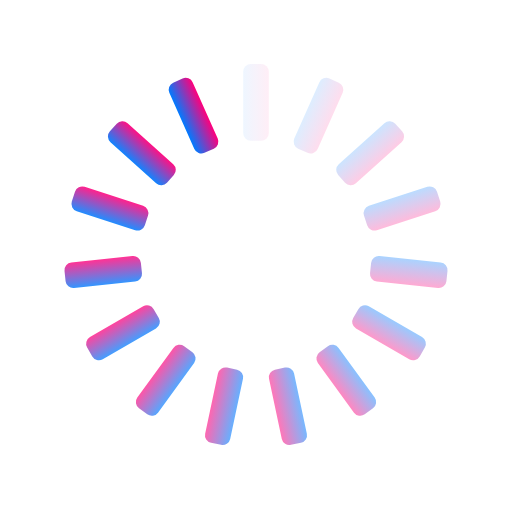
t = 0.00 s
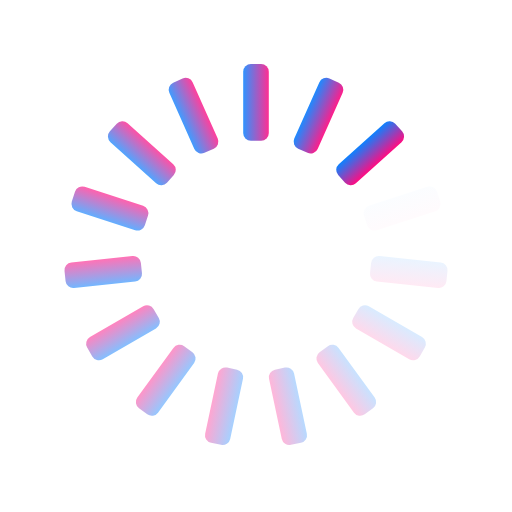
t = 0.25 s
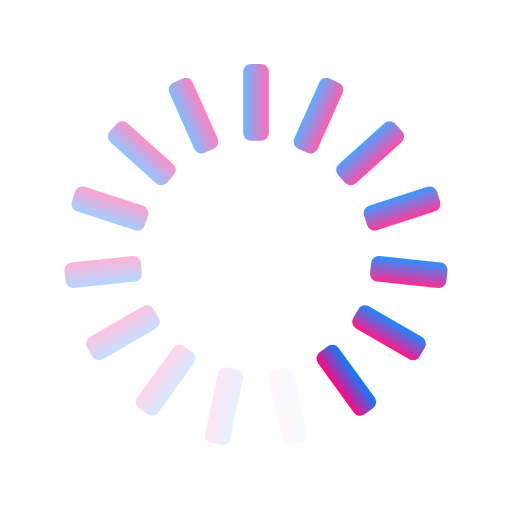
t = 0.50 s
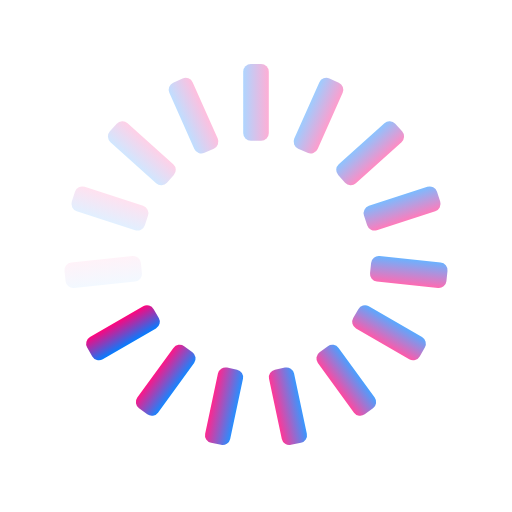
t = 0.75 s

The animated SVG that drew these frames (rendered in a browser with its animation timeline set to each time). Animation: 15 SMIL elements (animate=15); one cycle of 1.00 s, repeats indefinitely.

<svg xmlns="http://www.w3.org/2000/svg" xmlns:xlink="http://www.w3.org/1999/xlink" style="margin:auto;background:transparent;display:block;" width="200px" height="200px" viewBox="0 0 100 100" preserveAspectRatio="xMidYMid">
<defs>
  <linearGradient id="logoGradient" x1="0%" y1="0%" x2="100%" y2="0%">
    <stop offset="0%" style="stop-color:#007bff; stop-opacity:1"/> <!-- Blue -->
    <stop offset="100%" style="stop-color:#ff007b; stop-opacity:1"/> <!-- Pink -->
  </linearGradient>
</defs>
<g transform="rotate(0 50 50)">
  <rect x="47.5" y="12.5" rx="1.5" ry="1.5" width="5" height="15" fill="url(#logoGradient)">
    <animate attributeName="opacity" values="1;0" keyTimes="0;1" dur="1s" begin="-0.9333333333333333s" repeatCount="indefinite"/>
  </rect>
</g>
<g transform="rotate(24 50 50)">
  <rect x="47.5" y="12.5" rx="1.5" ry="1.5" width="5" height="15" fill="url(#logoGradient)">
    <animate attributeName="opacity" values="1;0" keyTimes="0;1" dur="1s" begin="-0.8666666666666667s" repeatCount="indefinite"/>
  </rect>
</g>
<g transform="rotate(48 50 50)">
  <rect x="47.5" y="12.5" rx="1.5" ry="1.5" width="5" height="15" fill="url(#logoGradient)">
    <animate attributeName="opacity" values="1;0" keyTimes="0;1" dur="1s" begin="-0.8s" repeatCount="indefinite"/>
  </rect>
</g>
<g transform="rotate(72 50 50)">
  <rect x="47.5" y="12.5" rx="1.5" ry="1.5" width="5" height="15" fill="url(#logoGradient)">
    <animate attributeName="opacity" values="1;0" keyTimes="0;1" dur="1s" begin="-0.7333333333333333s" repeatCount="indefinite"/>
  </rect>
</g>
<g transform="rotate(96 50 50)">
  <rect x="47.5" y="12.5" rx="1.5" ry="1.5" width="5" height="15" fill="url(#logoGradient)">
    <animate attributeName="opacity" values="1;0" keyTimes="0;1" dur="1s" begin="-0.6666666666666666s" repeatCount="indefinite"/>
  </rect>
</g>
<g transform="rotate(120 50 50)">
  <rect x="47.5" y="12.5" rx="1.5" ry="1.5" width="5" height="15" fill="url(#logoGradient)">
    <animate attributeName="opacity" values="1;0" keyTimes="0;1" dur="1s" begin="-0.6s" repeatCount="indefinite"/>
  </rect>
</g>
<g transform="rotate(144 50 50)">
  <rect x="47.5" y="12.5" rx="1.5" ry="1.5" width="5" height="15" fill="url(#logoGradient)">
    <animate attributeName="opacity" values="1;0" keyTimes="0;1" dur="1s" begin="-0.5333333333333333s" repeatCount="indefinite"/>
  </rect>
</g>
<g transform="rotate(168 50 50)">
  <rect x="47.5" y="12.5" rx="1.5" ry="1.5" width="5" height="15" fill="url(#logoGradient)">
    <animate attributeName="opacity" values="1;0" keyTimes="0;1" dur="1s" begin="-0.4666666666666667s" repeatCount="indefinite"/>
  </rect>
</g>
<g transform="rotate(192 50 50)">
  <rect x="47.5" y="12.5" rx="1.5" ry="1.5" width="5" height="15" fill="url(#logoGradient)">
    <animate attributeName="opacity" values="1;0" keyTimes="0;1" dur="1s" begin="-0.4s" repeatCount="indefinite"/>
  </rect>
</g>
<g transform="rotate(216 50 50)">
  <rect x="47.5" y="12.5" rx="1.5" ry="1.5" width="5" height="15" fill="url(#logoGradient)">
    <animate attributeName="opacity" values="1;0" keyTimes="0;1" dur="1s" begin="-0.3333333333333333s" repeatCount="indefinite"/>
  </rect>
</g>
<g transform="rotate(240 50 50)">
  <rect x="47.5" y="12.5" rx="1.5" ry="1.5" width="5" height="15" fill="url(#logoGradient)">
    <animate attributeName="opacity" values="1;0" keyTimes="0;1" dur="1s" begin="-0.26666666666666666s" repeatCount="indefinite"/>
  </rect>
</g>
<g transform="rotate(264 50 50)">
  <rect x="47.5" y="12.5" rx="1.5" ry="1.5" width="5" height="15" fill="url(#logoGradient)">
    <animate attributeName="opacity" values="1;0" keyTimes="0;1" dur="1s" begin="-0.2s" repeatCount="indefinite"/>
  </rect>
</g>
<g transform="rotate(288 50 50)">
  <rect x="47.5" y="12.5" rx="1.5" ry="1.5" width="5" height="15" fill="url(#logoGradient)">
    <animate attributeName="opacity" values="1;0" keyTimes="0;1" dur="1s" begin="-0.13333333333333333s" repeatCount="indefinite"/>
  </rect>
</g>
<g transform="rotate(312 50 50)">
  <rect x="47.5" y="12.5" rx="1.5" ry="1.5" width="5" height="15" fill="url(#logoGradient)">
    <animate attributeName="opacity" values="1;0" keyTimes="0;1" dur="1s" begin="-0.06666666666666667s" repeatCount="indefinite"/>
  </rect>
</g>
<g transform="rotate(336 50 50)">
  <rect x="47.5" y="12.5" rx="1.5" ry="1.5" width="5" height="15" fill="url(#logoGradient)">
    <animate attributeName="opacity" values="1;0" keyTimes="0;1" dur="1s" begin="0s" repeatCount="indefinite"/>
  </rect>
</g>
</svg>
